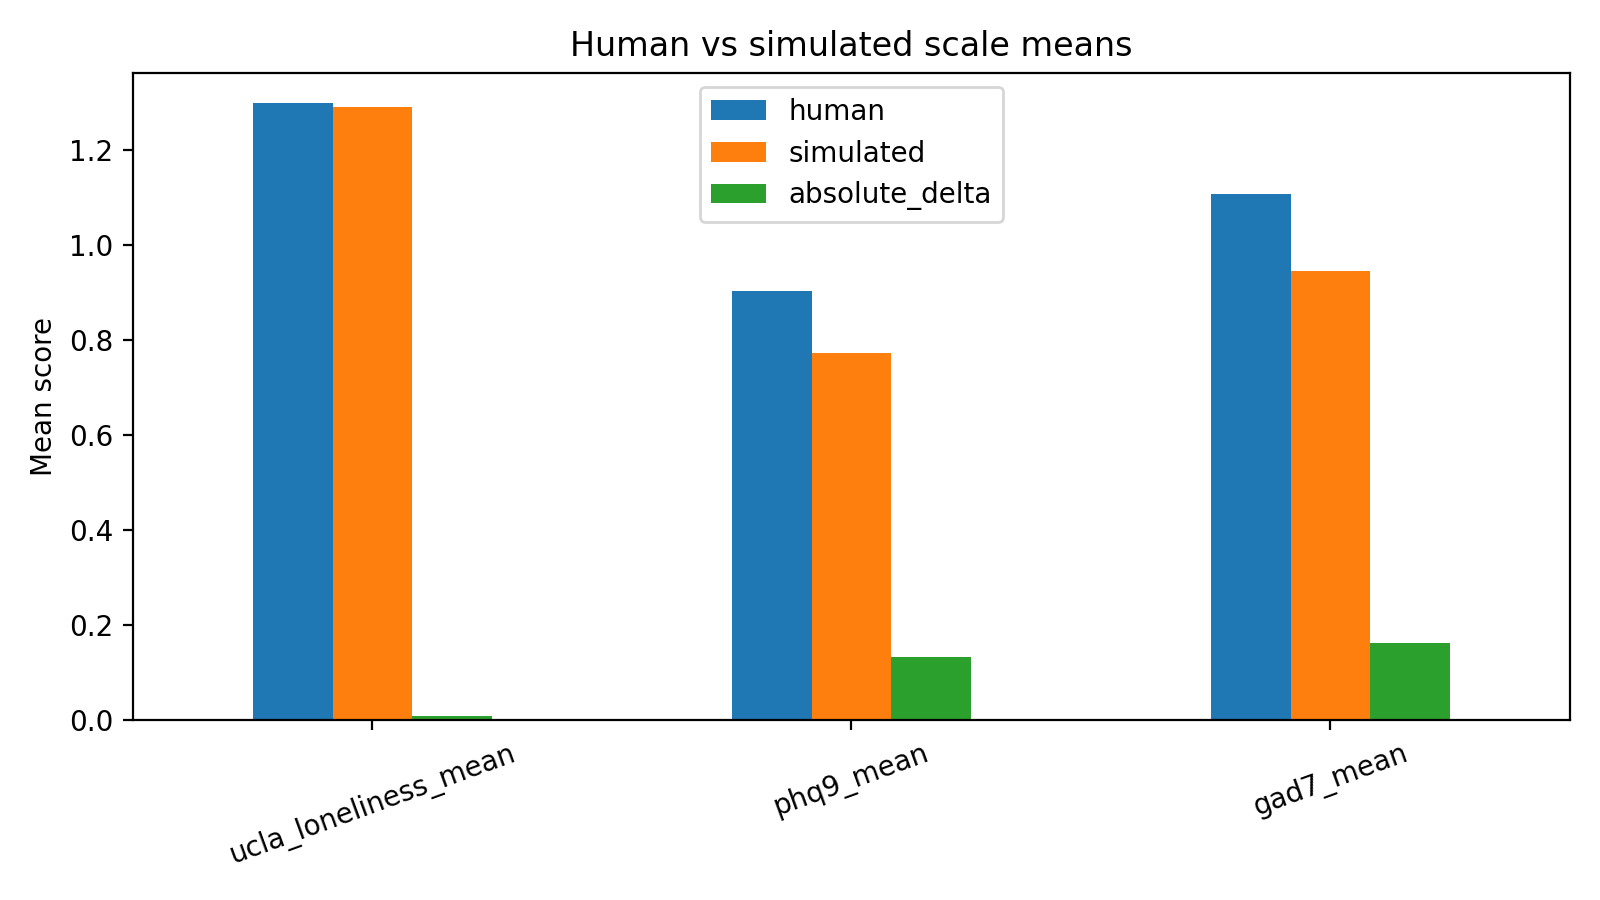

Source data for this figure (header and first rows):
scale, human, simulated, absolute_delta
ucla_loneliness_mean, 1.298, 1.291, 0.007812
phq9_mean, 0.9042, 0.7722, 0.1319
gad7_mean, 1.107, 0.9446, 0.1625
